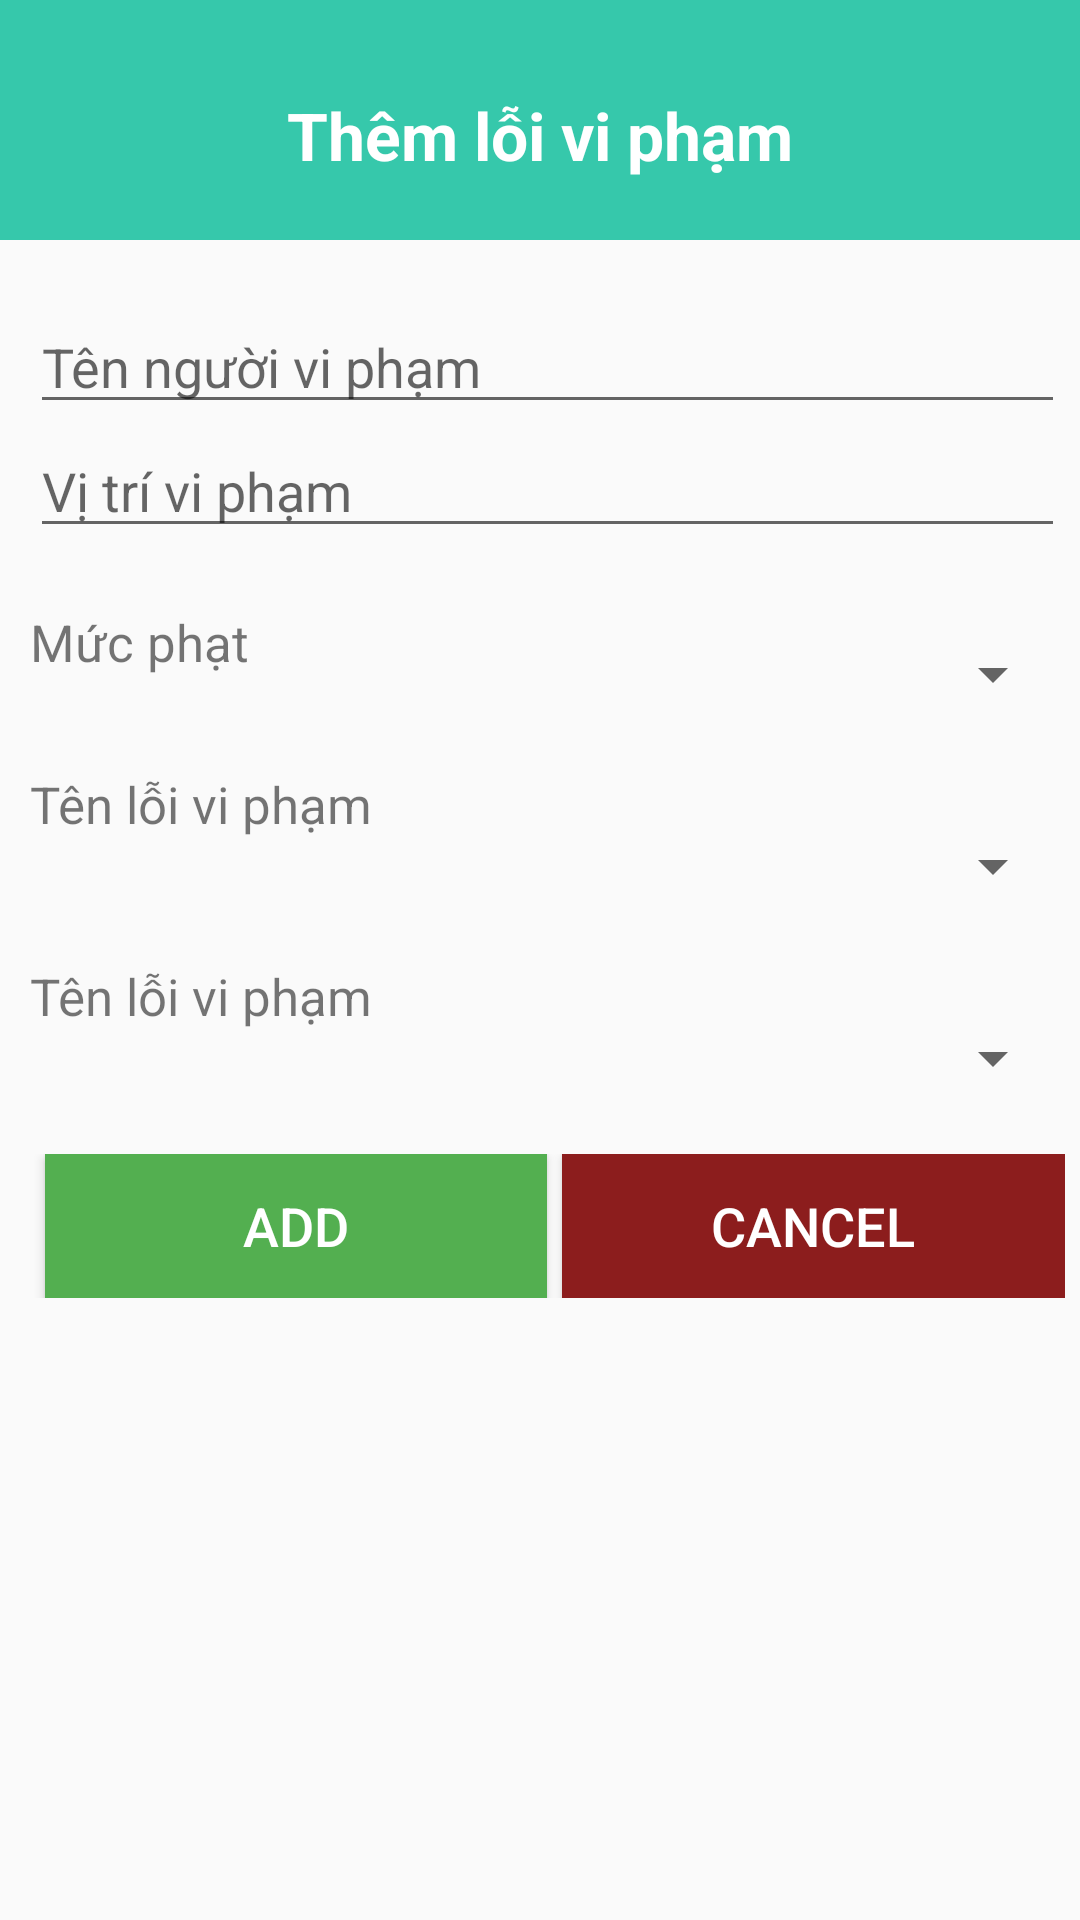

Reconstruct the res/layout file that produces this screen, plus the resources it refers to.
<!-- AndroidManifest.xml: application theme Theme.TH2 -->
<!-- res/layout/activity_add.xml -->
<?xml version="1.0" encoding="utf-8"?>
<LinearLayout xmlns:android="http://schemas.android.com/apk/res/android"
    xmlns:app="http://schemas.android.com/apk/res-auto"
    xmlns:tools="http://schemas.android.com/tools"
    android:layout_width="match_parent"
    android:layout_height="match_parent"
    android:orientation="vertical"
    tools:context=".AddActivity"
    >
    <LinearLayout
        android:layout_width="match_parent"
        android:layout_height="80dp"
        android:background="#36C8AB"
        android:orientation="vertical">
        <TextView
            android:layout_width="match_parent"
            android:layout_height="match_parent"
            android:textColor="@color/white"
            android:gravity="center"
            android:text="Thêm lỗi vi phạm"
            android:textSize="22dp"
            android:textStyle="bold"
            android:layout_marginTop="10dp"/>
    </LinearLayout>
    <LinearLayout
        android:layout_width="match_parent"
        android:layout_height="wrap_content"
        android:paddingLeft="10dp"
        android:paddingTop="20dp"
        android:paddingRight="5dp"
        android:orientation="vertical"
        >

        <EditText
            android:layout_width="match_parent"
            android:layout_height="wrap_content"
            android:id="@+id/tvSach"
            android:hint="Tên người vi phạm"/>
        <EditText
            android:layout_width="match_parent"
            android:layout_height="wrap_content"
            android:id="@+id/tvTomtat"
            android:hint="Vị trí vi phạm"
            android:layout_marginBottom="20dp"/>
    <LinearLayout
        android:layout_width="match_parent"
        android:layout_height="wrap_content"
        android:orientation="horizontal"
        android:layout_marginBottom="20dp">
        <TextView
        android:layout_width="100dp"
        android:layout_height="wrap_content"
        android:text="Mức phạt"
        android:textSize="17dp"
        />
        <Spinner
            android:layout_width="match_parent"
            android:layout_height="wrap_content"
            android:id="@+id/spTacGia"
            android:layout_marginTop="10dp"
            android:layout_weight="5"/>
    </LinearLayout>
        <LinearLayout
            android:layout_marginBottom="20dp"
            android:layout_width="match_parent"
            android:layout_height="wrap_content"
            android:orientation="horizontal"
            >
            <TextView
                android:layout_width="match_parent"
                android:layout_height="wrap_content"
                android:text="Tên lỗi vi phạm"
                android:textSize="17dp"
                android:layout_weight="1"
                />
            <Spinner
            android:layout_width="match_parent"
            android:layout_height="wrap_content"
            android:id="@+id/spNxb"
            android:layout_marginTop="20dp"
                android:layout_weight="1"/>
        </LinearLayout>

        <LinearLayout
            android:layout_width="match_parent"
            android:layout_height="wrap_content"
            android:orientation="horizontal"
            >
            <TextView
                android:layout_width="match_parent"
                android:layout_height="wrap_content"
                android:text="Tên lỗi vi phạm"
                android:textSize="17dp"
                android:layout_weight="1"
                />
        <Spinner
            android:layout_width="match_parent"
            android:layout_height="wrap_content"
            android:id="@+id/spFavourite"
            android:layout_marginTop="20dp"
            android:layout_weight="1"/>
        </LinearLayout>
        <LinearLayout
        android:layout_width="match_parent"
        android:layout_height="wrap_content"
        android:orientation="horizontal"
        android:layout_marginTop="20dp">
        <Button
            android:layout_width="wrap_content"
            android:layout_height="wrap_content"
            android:id="@+id/btAdd"
            android:background="#53AF50"
            android:layout_weight="1"
            android:text="Add"
            android:layout_marginLeft="5dp"
            android:textColor="@color/white"
            android:textSize="18dp"
            />
        <Button
            android:layout_width="wrap_content"
            android:layout_height="wrap_content"
            android:id="@+id/btCancel"
            android:background="#8C1D1D"
            android:layout_weight="1"
            android:text="Cancel"
            android:textColor="@color/white"
            android:layout_marginLeft="5dp"
            android:textSize="18dp"

            />

    </LinearLayout>
    </LinearLayout>





</LinearLayout>
<!-- resources referenced by this layout -->
<resources>
  <color name="white">#FFFFFFFF</color>
  <style name="Theme.TH2" parent="Theme.AppCompat.DayNight.DarkActionBar">
          
          <item name="colorPrimary">@color/purple_500</item>
          <item name="colorPrimaryVariant">@color/purple_700</item>
          <item name="colorOnPrimary">@color/white</item>
          
          <item name="colorSecondary">@color/teal_200</item>
          <item name="colorSecondaryVariant">@color/teal_700</item>
          <item name="colorOnSecondary">@color/black</item>
          
          <item name="android:statusBarColor" tools:targetApi="l">?attr/colorPrimaryVariant</item>
          
      </style>
  <color name="purple_500">#FF6200EE</color>
  <color name="purple_700">#FF3700B3</color>
  <color name="teal_200">#FF03DAC5</color>
  <color name="teal_700">#FF018786</color>
  <color name="black">#FF000000</color>
</resources>
